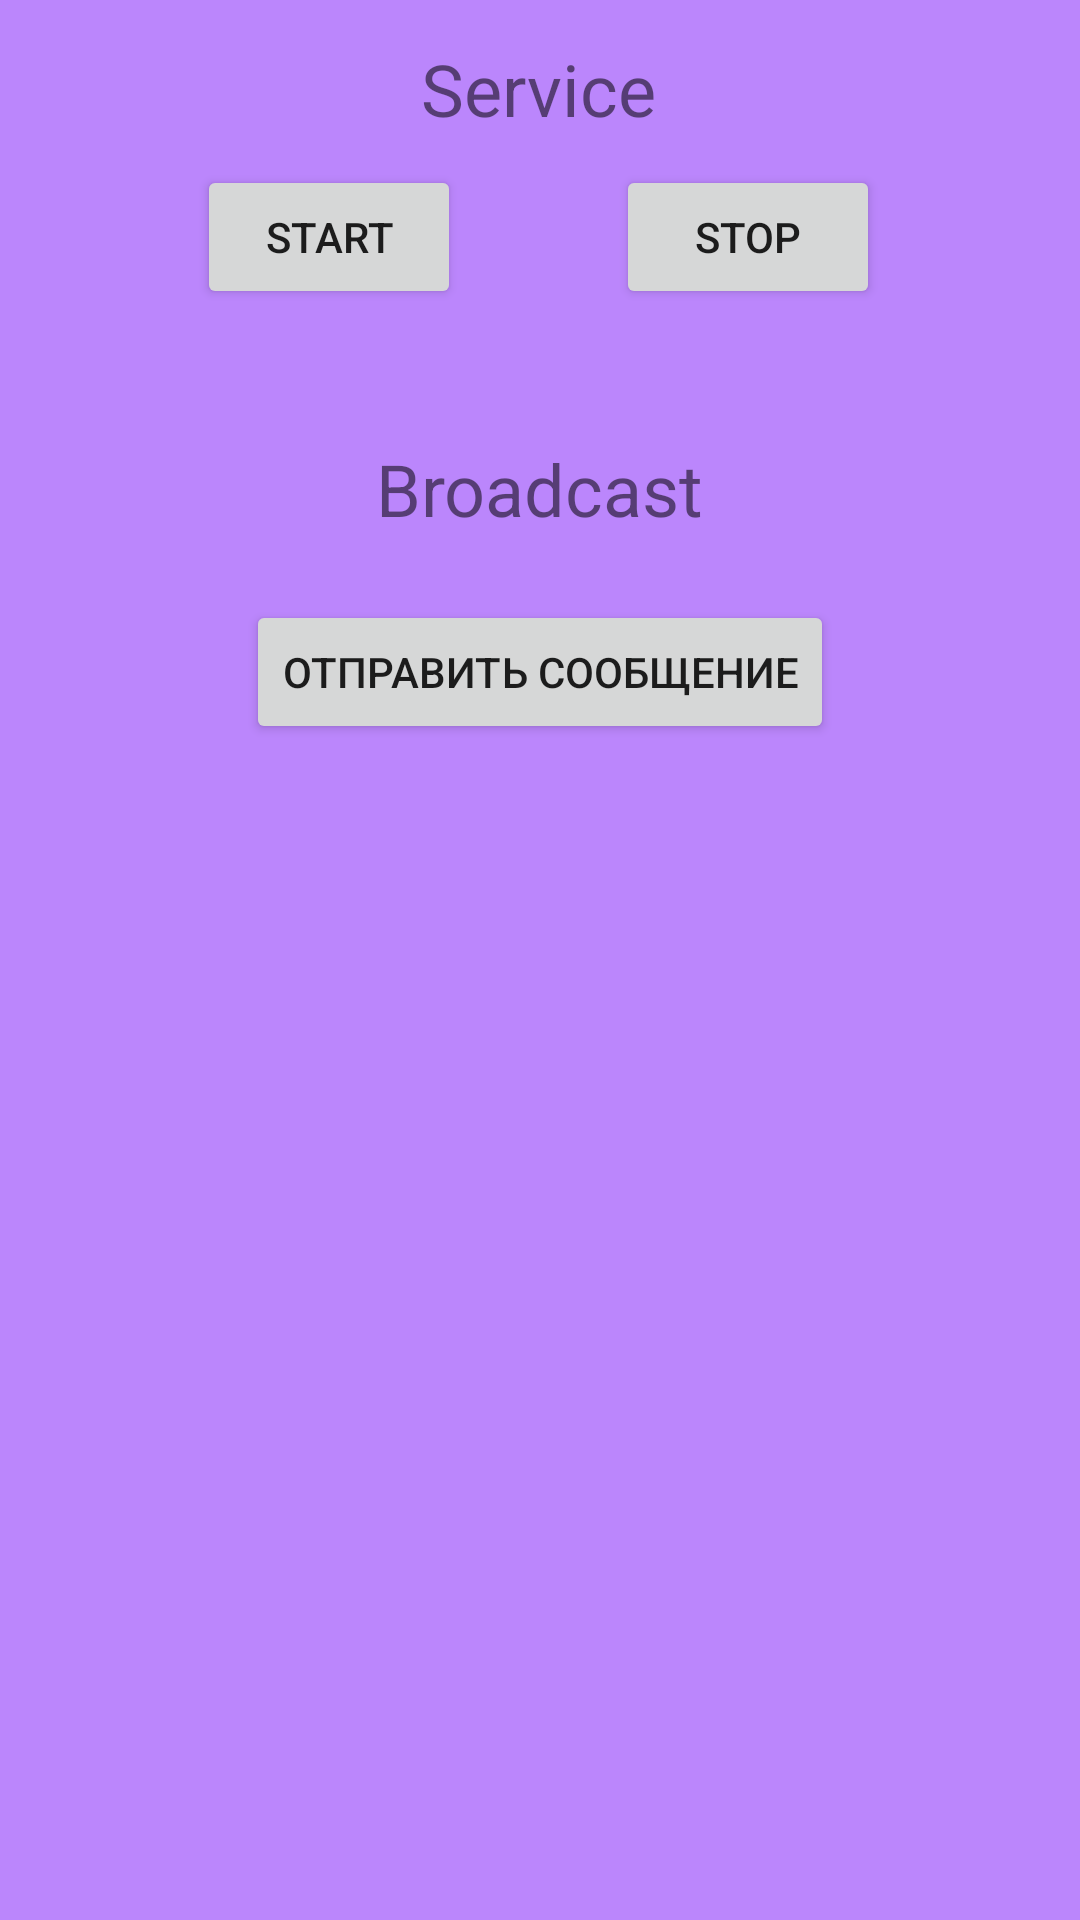

Here is an Android app screen rendered from its layout file. Give the layout XML and the strings, colors and styles it references.
<!-- AndroidManifest.xml: application theme Theme.SmulskyRV_HW -->
<!-- res/layout/activity_components.xml -->
<?xml version="1.0" encoding="utf-8"?>
<androidx.constraintlayout.widget.ConstraintLayout xmlns:android="http://schemas.android.com/apk/res/android"
    xmlns:app="http://schemas.android.com/apk/res-auto"
    xmlns:tools="http://schemas.android.com/tools"
    android:layout_width="match_parent"
    android:layout_height="match_parent"
    android:background="@color/purple_200"
    tools:context=".ComponentsActivity" >

    <Button
        android:id="@+id/button_start"
        android:layout_width="wrap_content"
        android:layout_height="wrap_content"
        android:text="Start"
        app:layout_constraintBottom_toBottomOf="parent"
        app:layout_constraintEnd_toEndOf="parent"
        app:layout_constraintHorizontal_bias="0.241"
        app:layout_constraintStart_toStartOf="parent"
        app:layout_constraintTop_toTopOf="parent"
        app:layout_constraintVertical_bias="0.093" />

    <Button
        android:id="@+id/button_stop"
        android:layout_width="wrap_content"
        android:layout_height="wrap_content"
        android:text="Stop"
        app:layout_constraintBottom_toBottomOf="parent"
        app:layout_constraintEnd_toEndOf="parent"
        app:layout_constraintHorizontal_bias="0.755"
        app:layout_constraintStart_toStartOf="parent"
        app:layout_constraintTop_toTopOf="parent"
        app:layout_constraintVertical_bias="0.093" />

    <TextView
        android:id="@+id/txt_service"
        android:layout_width="wrap_content"
        android:layout_height="wrap_content"
        android:text="Service"
        android:textSize="24sp"
        app:layout_constraintBottom_toBottomOf="parent"
        app:layout_constraintEnd_toEndOf="parent"
        app:layout_constraintHorizontal_bias="0.498"
        app:layout_constraintStart_toStartOf="parent"
        app:layout_constraintTop_toTopOf="parent"
        app:layout_constraintVertical_bias="0.022" />

    <TextView
        android:id="@+id/txt_broadcast"
        android:layout_width="wrap_content"
        android:layout_height="wrap_content"
        android:text="Broadcast"
        android:textSize="24sp"
        app:layout_constraintBottom_toBottomOf="parent"
        app:layout_constraintEnd_toEndOf="parent"
        app:layout_constraintStart_toStartOf="parent"
        app:layout_constraintTop_toBottomOf="@+id/txt_service"
        app:layout_constraintVertical_bias="0.18" />

    <Button
        android:id="@+id/btn_to_send_message"
        android:layout_width="wrap_content"
        android:layout_height="wrap_content"
        android:onClick="sendMessage"
        android:text="отправить сообщение"
        app:layout_constraintBottom_toBottomOf="parent"
        app:layout_constraintEnd_toEndOf="parent"
        app:layout_constraintStart_toStartOf="parent"
        app:layout_constraintTop_toBottomOf="@+id/txt_broadcast"
        app:layout_constraintVertical_bias="0.051" />

</androidx.constraintlayout.widget.ConstraintLayout>
<!-- resources referenced by this layout -->
<resources>
  <style name="Theme.SmulskyRV_HW" parent="Theme.MaterialComponents.DayNight.DarkActionBar">
          
          <item name="colorPrimary">@color/purple_500</item>
          <item name="colorPrimaryVariant">@color/purple_700</item>
          <item name="colorOnPrimary">@color/white</item>
          
          <item name="colorSecondary">@color/teal_200</item>
          <item name="colorSecondaryVariant">@color/teal_700</item>
          <item name="colorOnSecondary">@color/black</item>
          
          <item name="android:statusBarColor" tools:targetApi="l">?attr/colorPrimaryVariant</item>
          
      </style>
  <!-- not gathered from this repository: default colours our renderer supplied (Android Studio template values) -->
  <color name="purple_200">#FFBB86FC</color>
  <color name="purple_500">#FF6200EE</color>
  <color name="purple_700">#FF3700B3</color>
  <color name="teal_200">#FF03DAC5</color>
  <color name="teal_700">#FF018786</color>
  <color name="black">#FF000000</color>
  <color name="white">#FFFFFFFF</color>
</resources>
